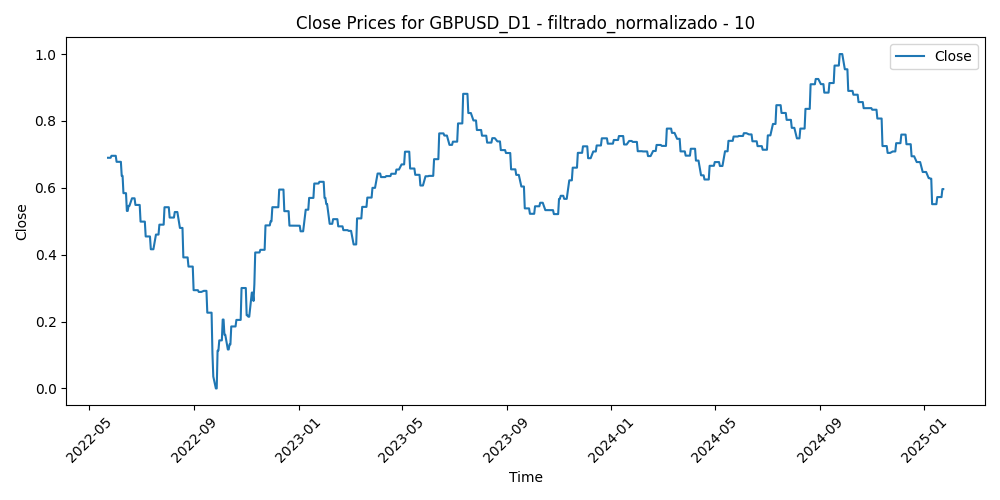

Data behind this chart, as committed beside it:
Time, Close, Volume, diferencia_media_10
2022-05-23, 0.6898, 0.3728, 0.1872
2022-05-24, 0.6898, 0.3954, 0.2619
2022-05-25, 0.6898, 0.4148, 0.2526
2022-05-26, 0.6898, 0.3539, 0.2627
2022-05-27, 0.6957, 0.356, 0.2764
2022-05-30, 0.6957, 0.2569, 0.2908
2022-05-31, 0.6957, 0.481, 0.3504
2022-06-01, 0.6957, 0.41, 0.4838
2022-06-02, 0.6777, 0.3147, 0.4025
2022-06-03, 0.6777, 0.3235, 0.4899
2022-06-06, 0.6777, 0.3337, 0.4414
2022-06-07, 0.6777, 0.4337, 0.387
2022-06-08, 0.6356, 0.4508, 0.4366
2022-06-09, 0.6356, 0.5453, 0.4657
2022-06-10, 0.584, 0.5418, 0.6172
2022-06-13, 0.584, 0.6932, 0.7471
2022-06-14, 0.5309, 0.7108, 0.8224
2022-06-15, 0.5309, 0.7154, 0.614
2022-06-16, 0.546, 0.8029, 0.4117
2022-06-17, 0.546, 0.6905, 0.5215
2022-06-20, 0.5686, 0.5269, 0.4608
2022-06-21, 0.5686, 0.5485, 0.398
2022-06-22, 0.5686, 0.6565, 0.3875
2022-06-23, 0.5686, 0.7309, 0.365
2022-06-24, 0.5488, 0.5885, 0.3486
2022-06-27, 0.5488, 0.5397, 0.3691
2022-06-28, 0.5488, 0.5621, 0.4711
2022-06-29, 0.5488, 0.6486, 0.5289
2022-06-30, 0.4989, 0.5832, 0.4534
2022-07-01, 0.4989, 0.5551, 0.5288
2022-07-04, 0.4989, 0.3846, 0.5035
2022-07-05, 0.4989, 0.6583, 0.6186
2022-07-06, 0.4545, 0.7532, 0.6186
2022-07-07, 0.4545, 0.6473, 0.4917
2022-07-08, 0.4545, 0.6449, 0.4591
2022-07-11, 0.4545, 0.5705, 0.5629
2022-07-12, 0.4162, 0.6375, 0.536
2022-07-13, 0.4162, 0.668, 0.5112
2022-07-14, 0.4162, 0.7303, 0.5412
2022-07-15, 0.4162, 0.5833, 0.4751
2022-07-18, 0.4602, 0.5252, 0.3774
2022-07-19, 0.4602, 0.4516, 0.3336
2022-07-20, 0.4602, 0.4276, 0.3581
2022-07-21, 0.4602, 0.4998, 0.3346
2022-07-22, 0.4898, 0.5099, 0.3266
2022-07-25, 0.4898, 0.4317, 0.301
2022-07-26, 0.4898, 0.4053, 0.3348
2022-07-27, 0.4898, 0.4344, 0.2318
2022-07-28, 0.5419, 0.5088, 0.245
2022-07-29, 0.5419, 0.513, 0.2735
2022-08-01, 0.5419, 0.4202, 0.2302
2022-08-02, 0.5419, 0.5563, 0.3392
2022-08-03, 0.511, 0.4879, 0.3713
2022-08-04, 0.511, 0.4194, 0.3756
2022-08-05, 0.511, 0.4219, 0.4706
2022-08-08, 0.511, 0.3287, 0.467
2022-08-09, 0.5276, 0.3093, 0.4741
2022-08-10, 0.5276, 0.3845, 0.3403
2022-08-11, 0.5276, 0.4176, 0.3564
2022-08-12, 0.5276, 0.3734, 0.4164
... 634 more rows
